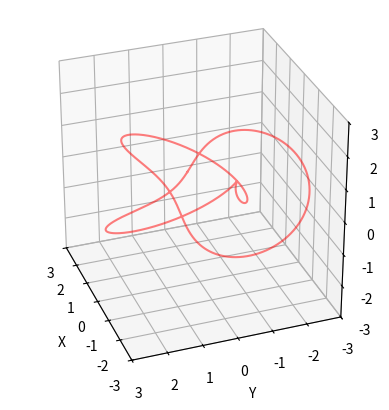

Python code for this plot:
import numpy as np
import matplotlib.pyplot as plt
import mpl_toolkits.mplot3d as axes3d


def draw_graph(*args, t_start=-5 * np.pi, t_end=5 * np.pi, n: int = 1000, auto_scale=False, title=None, z_lim=None, y_lim=None, x_lim=None):
    t = np.linspace(t_start, t_end, n)
    fig = plt.figure()
    ax = fig.add_subplot(projection='3d')

    for f in args:
        x, y, z = f(t)
        ax.plot(x, y, z)

    ax.set_xlabel('X')
    ax.set_ylabel('Y')
    ax.set_zlabel('Z')
    if auto_scale:
        ax.set_aspect('equal')
    if title:
        ax.set_title(title)
    if z_lim:
        ax.set_zlim(z_lim)
    if y_lim:
        ax.set_ylim(y_lim)
    if x_lim:
        ax.set_xlim(x_lim)

    plt.show()

# def main(auto_scale=True):
    # l_f = [
    #     (lambda t: (t,
    #                 1 / (1 + t**2),
    #                 t**2),
    #      '< t, 1/(1 + t^2), t^2 >'),
    #     (lambda t: (t * np.cos(t),
    #                 t * np.sin(t), t),
    #      '< t cos t, t sin t, t >'),
    #     (lambda t: (np.cos(t) * np.sin(2*t),
    #                 np.sin(t) * np.sin(2*t),
    #                 np.cos(2*t)),
    #      '< cos t sin 2t, sin t sin 2t, cos 2t >'),
    #     (lambda t: (t,
    #                 t * np.sin(t),
    #                 t * np.cos(t)),
    #      '< t, t sin t, t cos t >'),
    #     (lambda t: (t,
    #                 np.exp(t),
    #                 np.cos(t)),
    #      '< t, e^t, cos t'),
    #     (lambda t: (np.cos(2*t),
    #                 np.cos(3*t),
    #                 np.cos(4*t)),
    #      '< cos 2t, cos 3t, cos 4t >'),
    #     (lambda t: ((1 + np.cos(16 * t)) * np.cos(t),
    #                 (1 + np.cos(16 * t)) * np.sin(t),
    #                 1 + np.cos(16) * t),
    #      "Np. 37"),
    #     (lambda t: (np.sqrt(1 - 0.25 * np.cos(10 * t)**2 * 10 * t) * np.cos(t),
    #                 np.sqrt(1 - 0.25 * np.cos(10 * t)**2 * 10 * t) * np.sin(t),
    #                 0.5 * np.cos(10*t))),
    #     (lambda t: ())
    # ]

    # for f, s in l_f:
    #     draw_graph(f, t_start=0, t_end=5 * np.pi, n=1000,
    #                title=s, auto_scale=auto_scale)

    # ftmp, stmp = lambda t: (t**2, np.log(t), t), '< t^2, ln t, t >'
    # draw_graph(ftmp, t_start=np.nextafter(0, 1), t_end=5 * np.pi, n=1000,
    #            title=stmp, auto_scale=auto_scale)

    # def f(t): return t * np.cos(t), t * np.sin(t), t
    # def f_1(t): return 0*t, t, 1 + t
    # draw_graph(f, f_1, t_start=0, t_end=5 * np.pi,
    #            n=1000, auto_scale=auto_scale)


if __name__ == '__main__':
    fig  = plt.figure()
    ax = fig.add_subplot(projection='3d')
    t = np.linspace(-2 * np.pi, 2 * np.pi, 1000)

    x = (2 + np.cos(1.5 * t)) * np.cos(t)
    y = (2 + np.cos(1.5 * t)) * np.sin(t)
    z = np.sin(1.5 * t)

    ax.plot(x,y,z, color='r', alpha=0.5)

    ax.set_xlabel('X')
    ax.set_ylabel('Y')
    ax.set_zlabel('Z')
    ax.set_zlim(-3, 3)
    ax.set_xlim(-3, 3)
    ax.set_ylim(-3, 3)
    ax.view_init(azim=160, elev=30)
    ax.set_aspect('equal')
    plt.show()
        
